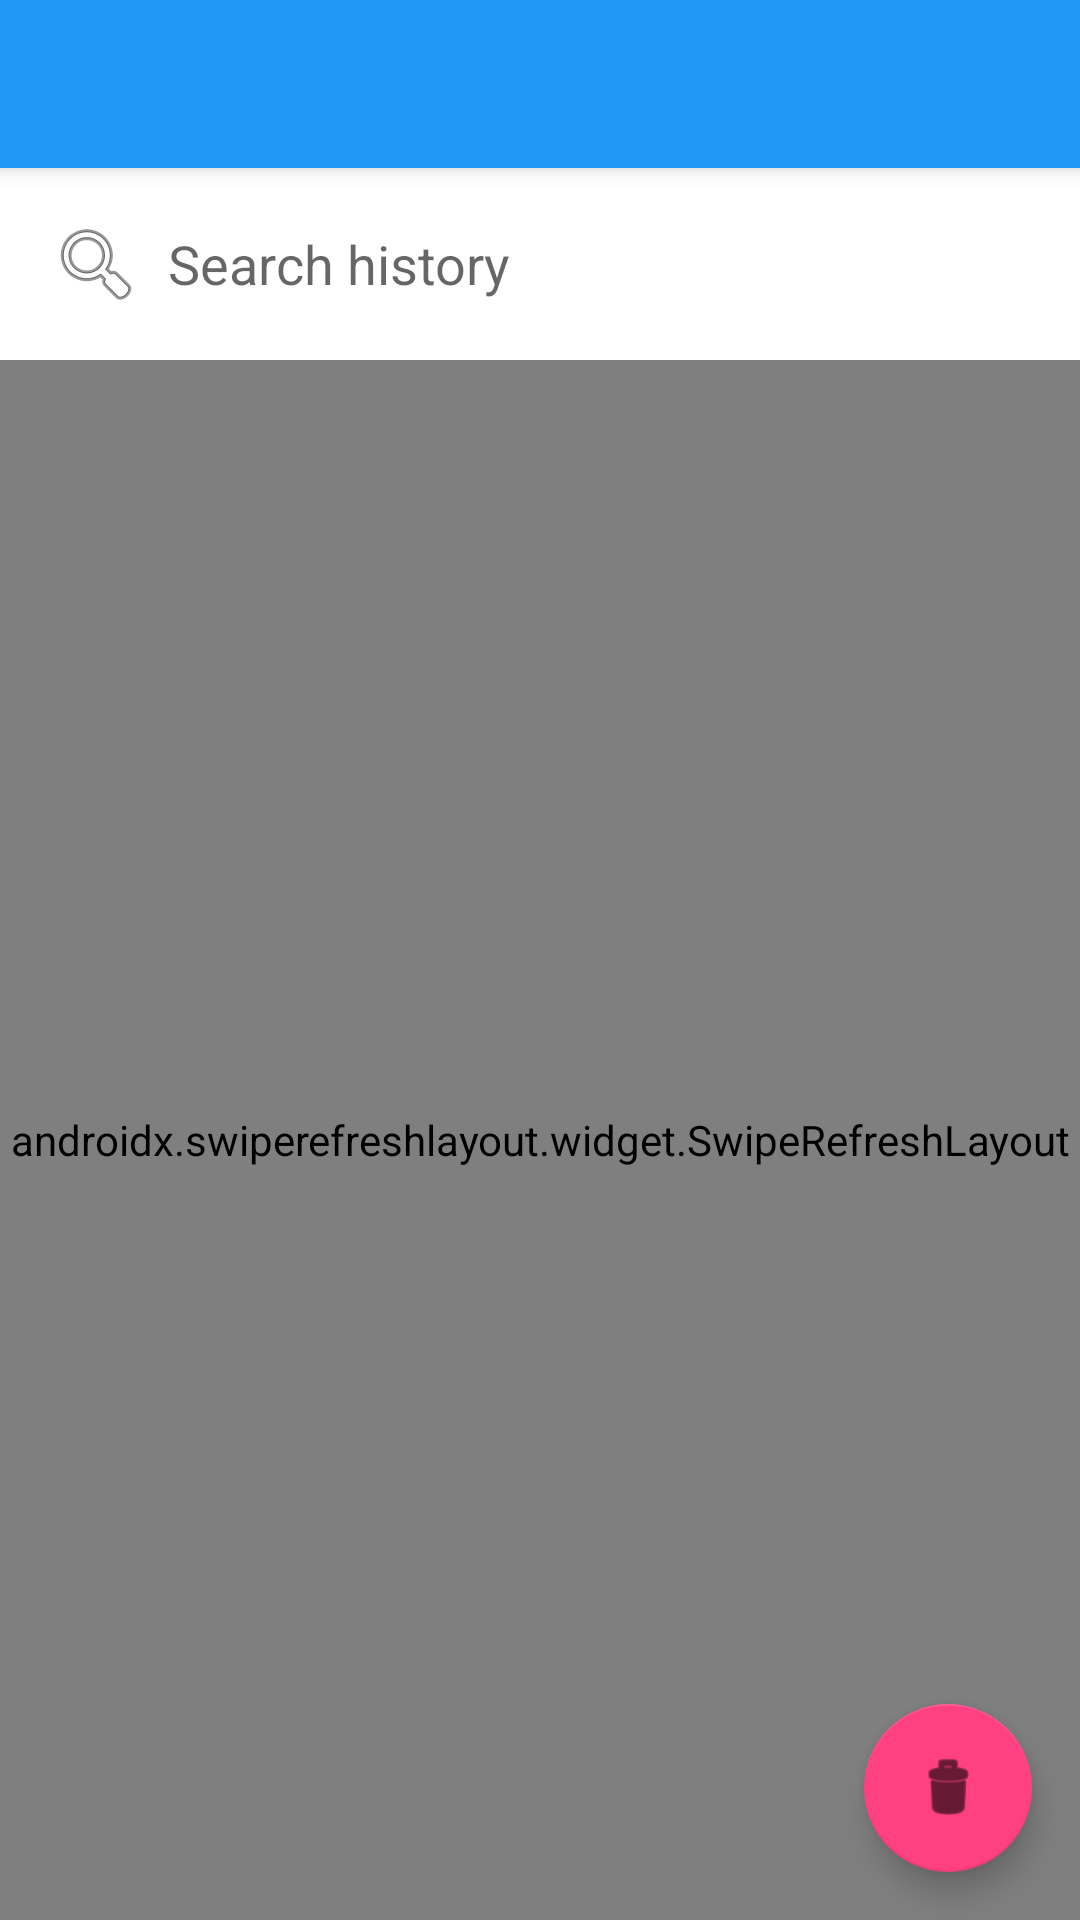

Android layout source for this screen:
<!-- AndroidManifest.xml: application theme Theme.WebViewBrowser -->
<!-- res/layout/activity_history_list.xml -->
<?xml version="1.0" encoding="utf-8"?>
<androidx.coordinatorlayout.widget.CoordinatorLayout xmlns:android="http://schemas.android.com/apk/res/android"
    xmlns:app="http://schemas.android.com/apk/res-auto"
    xmlns:tools="http://schemas.android.com/tools"
    android:layout_width="match_parent"
    android:layout_height="match_parent"
    tools:context=".ui.HistoryListActivity">

    <com.google.android.material.appbar.AppBarLayout
        android:layout_width="match_parent"
        android:layout_height="wrap_content"
        android:theme="@style/Theme.WebViewBrowser.AppBarOverlay">

        <androidx.appcompat.widget.Toolbar
            android:id="@+id/toolbar"
            android:layout_width="match_parent"
            android:layout_height="?attr/actionBarSize"
            android:background="?attr/colorPrimary"
            app:popupTheme="@style/Theme.WebViewBrowser.PopupOverlay" />

    </com.google.android.material.appbar.AppBarLayout>

    <LinearLayout
        android:layout_width="match_parent"
        android:layout_height="match_parent"
        android:orientation="vertical"
        app:layout_behavior="@string/appbar_scrolling_view_behavior">

        
        <EditText
            android:id="@+id/search_edit_text"
            android:layout_width="match_parent"
            android:layout_height="wrap_content"
            android:layout_margin="8dp"
            android:background="@android:color/white"
            android:drawableStart="@android:drawable/ic_menu_search"
            android:drawablePadding="8dp"
            android:hint="@string/search_hint"
            android:inputType="text"
            android:padding="8dp" />

        
        <androidx.swiperefreshlayout.widget.SwipeRefreshLayout
            android:id="@+id/swipe_refresh_layout"
            android:layout_width="match_parent"
            android:layout_height="match_parent">

            <FrameLayout
                android:layout_width="match_parent"
                android:layout_height="match_parent">

                <androidx.recyclerview.widget.RecyclerView
                    android:id="@+id/history_recycler_view"
                    android:layout_width="match_parent"
                    android:layout_height="match_parent"
                    android:clipToPadding="false"
                    android:padding="8dp" />

                <TextView
                    android:id="@+id/empty_view"
                    android:layout_width="match_parent"
                    android:layout_height="match_parent"
                    android:gravity="center"
                    android:text="@string/empty_history"
                    android:textAppearance="?android:textAppearanceMedium"
                    android:visibility="gone" />

            </FrameLayout>
        </androidx.swiperefreshlayout.widget.SwipeRefreshLayout>
    </LinearLayout>

    <com.google.android.material.floatingactionbutton.FloatingActionButton
        android:id="@+id/fab_clear_history"
        android:layout_width="wrap_content"
        android:layout_height="wrap_content"
        android:layout_gravity="bottom|end"
        android:layout_margin="16dp"
        android:contentDescription="@string/action_clear_history"
        android:src="@android:drawable/ic_menu_delete" />

</androidx.coordinatorlayout.widget.CoordinatorLayout>
<!-- resources referenced by this layout -->
<resources>
  <string name="action_clear_history">Clear history</string>
  <string name="empty_history">No browsing history</string>
  <string name="search_hint">Search history</string>
  <style name="Theme.WebViewBrowser.AppBarOverlay" parent="ThemeOverlay.AppCompat.Dark.ActionBar" />
  <style name="Theme.WebViewBrowser.PopupOverlay" parent="ThemeOverlay.AppCompat.Light" />
  <style name="Theme.WebViewBrowser" parent="Theme.MaterialComponents.DayNight.DarkActionBar">
          
          <item name="colorPrimary">@color/primary</item>
          <item name="colorPrimaryVariant">@color/primary_dark</item>
          <item name="colorOnPrimary">@color/white</item>
          
          <item name="colorSecondary">@color/accent</item>
          <item name="colorSecondaryVariant">@color/accent_dark</item>
          <item name="colorOnSecondary">@color/black</item>
          
          <item name="android:statusBarColor">?attr/colorPrimaryVariant</item>
          
          <item name="windowActionBar">false</item>
          <item name="windowNoTitle">true</item>
      </style>
  <color name="primary">#2196F3</color>
  <color name="primary_dark">#1976D2</color>
  <color name="white">#FFFFFF</color>
  <color name="accent">#FF4081</color>
  <color name="accent_dark">#C2185B</color>
  <color name="black">#000000</color>
</resources>
